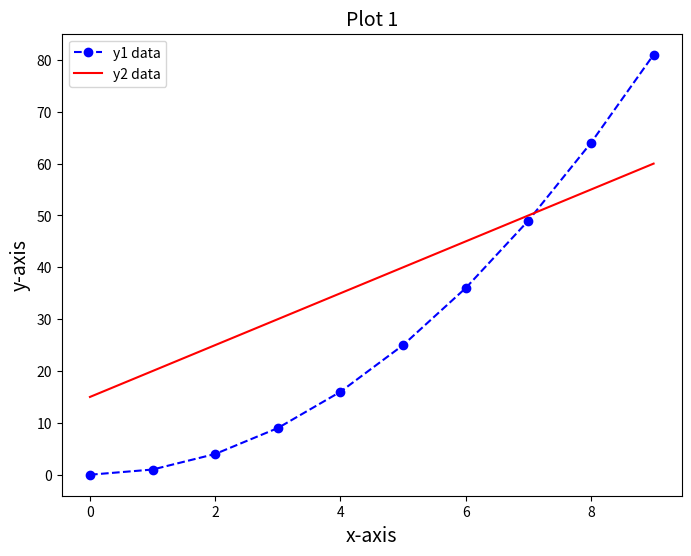

Source code (Python):
import numpy as np
import matplotlib.pyplot as plt

xData = np.arange(0, 10, 1)
yData1 = xData.__pow__(2.0)
yData2 = np.arange(15, 61, 5)
plt.figure(num=1, figsize=(8, 6))
plt.title('Plot 1', size=14)
plt.xlabel('x-axis', size=14)
plt.ylabel('y-axis', size=14)
plt.plot(xData, yData1, color='b', linestyle='--', marker='o', label='y1 data')
plt.plot(xData, yData2, color='r', linestyle='-', label='y2 data')
plt.legend(loc='upper left')
#plt.savefig('plot1.png', format='png')
plt.show()